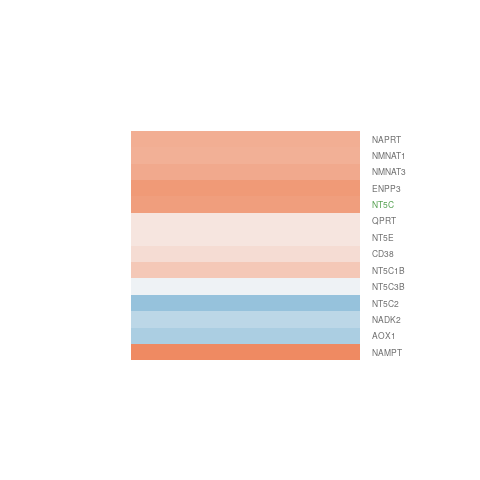

Values plotted in this chart, from the file beside it:
gene.id, ENSEMBL, ENTREZID, SYMBOL, logFC, AveExpr, t, P.Value, adj.P.Val, B
ENSG00000004468, ENSG00000004468, 952, CD38, 0.2361, 4.043, 0.9812, 0.3455, 0.5566, -6.284
ENSG00000076770, ENSG00000076685, 22978, NT5C2, -0.661, 5.671, -3.677, 0.003077, 0.0554, -2.106
ENSG00000103512, ENSG00000103485, 23475, QPRT, 0.1694, 6.644, 0.9474, 0.3618, 0.5719, -6.535
ENSG00000105877, ENSG00000105835, 10135, NAMPT, 1.805, 0.0774, 2.424, 0.03174, 0.1537, -3.496
ENSG00000125637, ENSG00000125458, 30833, NT5C, 0.8083, 7.106, 3.965, 0.001813, 0.04524, -1.612
ENSG00000135441, ENSG00000135318, 4907, NT5E, 0.1688, 4.308, 1.003, 0.3355, 0.5473, -6.304
ENSG00000138496, ENSG00000138356, 316, AOX1, -0.518, 5.542, -0.9659, 0.3528, 0.5634, -6.457
ENSG00000142082, ENSG00000141698, 115024, NT5C3B, -0.0671, 3.117, -0.2444, 0.811, 0.8995, -6.545
ENSG00000148248, ENSG00000147813, 93100, NAPRT, 0.6536, 7.629, 2.986, 0.01116, 0.0964, -3.425
ENSG00000153029, ENSG00000152620, 133686, NADK2, -0.4124, 4.815, -1.921, 0.0783, 0.2412, -5.161
ENSG00000154721, ENSG00000154269, 5169, ENPP3, 0.8355, -1.085, 1.213, 0.2479, 0.4602, -4.996
ENSG00000164032, ENSG00000163864, 349565, NMNAT3, 0.7075, 6.701, 2.072, 0.06001, 0.2102, -5.036
ENSG00000173950, ENSG00000173614, 64802, NMNAT1, 0.6344, 2.83, 2.442, 0.03071, 0.151, -3.967
ENSG00000185298, ENSG00000185013, 93034, NT5C1B, 0.4366, 4.459, 2.194, 0.04827, 0.1879, -4.682
